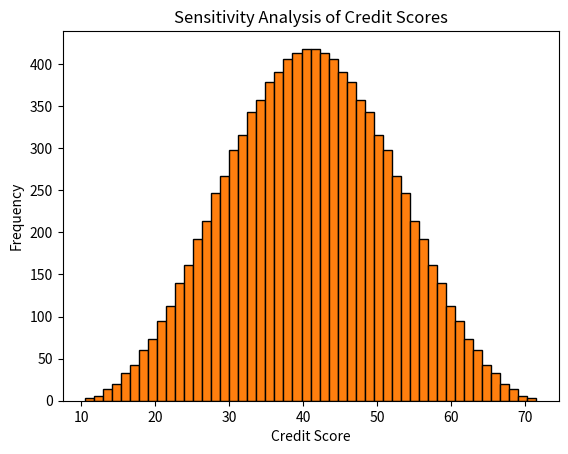

Write Python code to recreate this figure.
import numpy as np
import pandas as pd
import matplotlib.pyplot as plt

# Parameters
num_farmers = 1000

# Generate synthetic data
np.random.seed(42)  

income_stability = np.random.uniform(0.1, 0.5, num_farmers)  # Coefficient of variation
expense_patterns = np.random.uniform(200, 1000, num_farmers)  # Average monthly expense
yield_consistency = np.random.uniform(10, 50, num_farmers)  # Variance in yield
community_engagement = np.random.randint(0, 10, num_farmers)  # Engagement score (0-10)

# Create DataFrame
data = pd.DataFrame({
    'income_stability': income_stability,
    'expense_patterns': expense_patterns,
    'yield_consistency': yield_consistency,
    'community_engagement': community_engagement
})

data.head(50)

def normalize(value, min_val, max_val):
    return (value - min_val) / (max_val - min_val) * 100

def calculate_credit_score(row):
    # Normalize scores
    income_stability_score = normalize(row['income_stability'], 0, 1)  # Assuming CV ranges from 0 to 1
    expense_patterns_score = normalize(row['expense_patterns'], 0, 1000) 
    yield_consistency_score = normalize(row['yield_consistency'], 0, 100) 
    community_engagement_score = normalize(row['community_engagement'], 0, 10)  

    # Calculate weighted credit score
    credit_score = (0.35 * income_stability_score +
                    0.3 * expense_patterns_score +
                    0.1 * yield_consistency_score +
                    0.25 * community_engagement_score)
    
    return credit_score

data['credit_score'] = data.apply(calculate_credit_score, axis=1)

plt.hist(data['credit_score'], bins=50, edgecolor='k')
plt.title('Distribution of Credit Scores')
plt.xlabel('Credit Score')
plt.ylabel('Number of Farmers')
plt.show()

import numpy as np
import pandas as pd
import matplotlib.pyplot as plt

# Parameters for sensitivity analysis
income_stability_range = np.linspace(0.1, 0.5, 10)
expense_patterns_range = np.linspace(200, 800, 10)
yield_consistency_range = np.linspace(10, 50, 10)
community_engagement_range = np.linspace(0, 10, 10)

def calculate_credit_score(row):
    # Normalize scores
    income_stability_score = normalize(row['income_stability'], 0, 1) 
    expense_patterns_score = normalize(row['expense_patterns'], 0, 1000)  
    yield_consistency_score = normalize(row['yield_consistency'], 0, 100)  
    community_engagement_score = normalize(row['community_engagement'], 0, 10)  

    # Calculate weighted credit score
    credit_score = (0.35 * income_stability_score +
                    0.3 * expense_patterns_score +
                    0.1 * yield_consistency_score +
                    0.25 * community_engagement_score)
    
    return credit_score

# Create synthetic data with sensitivity analysis
sensitivity_data = []
for inc in income_stability_range:
    for exp in expense_patterns_range:
        for yld in yield_consistency_range:
            for com in community_engagement_range:
                sensitivity_data.append({
                    'income_stability': inc,
                    'expense_patterns': exp,
                    'yield_consistency': yld,
                    'community_engagement': com
                })

sensitivity_df = pd.DataFrame(sensitivity_data)
sensitivity_df['credit_score'] = sensitivity_df.apply(calculate_credit_score, axis=1)

# Plot the sensitivity analysis results
plt.hist(sensitivity_df['credit_score'], bins=50, edgecolor='k')
plt.title('Sensitivity Analysis of Credit Scores')
plt.xlabel('Credit Score')
plt.ylabel('Frequency')
plt.show()